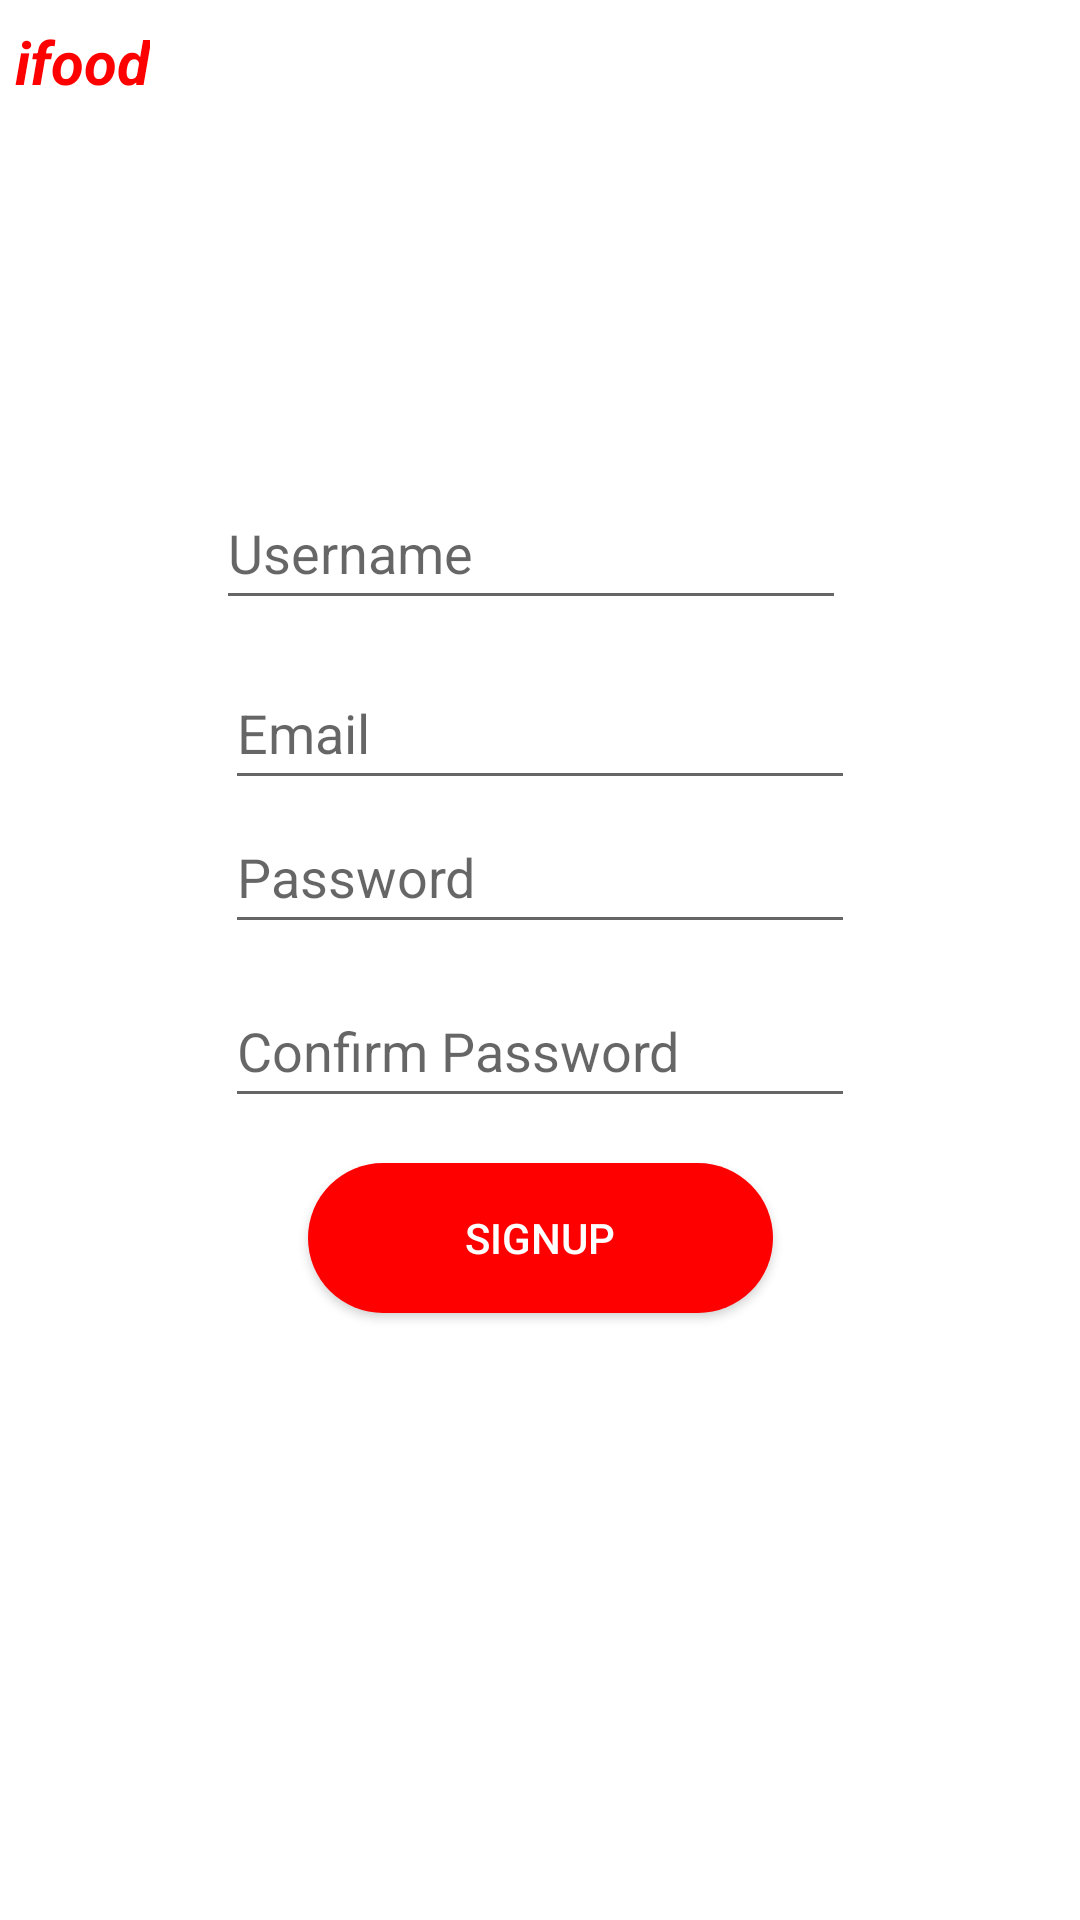

Reconstruct the res/layout file that produces this screen, plus the resources it refers to.
<!-- AndroidManifest.xml: application theme Theme.Ifood -->
<!-- res/layout/activity_signup.xml -->
<?xml version="1.0" encoding="utf-8"?>
<androidx.constraintlayout.widget.ConstraintLayout xmlns:android="http://schemas.android.com/apk/res/android"
    xmlns:app="http://schemas.android.com/apk/res-auto"
    xmlns:tools="http://schemas.android.com/tools"
    android:layout_width="match_parent"
    android:layout_height="match_parent"
    tools:context=".signup">


    <LinearLayout
        android:id="@+id/linearLayout"
        android:layout_width="0dp"
        android:layout_height="wrap_content"
        android:layout_marginStart="3dp"
        android:layout_marginLeft="3dp"
        android:layout_marginEnd="3dp"
        android:layout_marginRight="3dp"
        android:orientation="vertical"
        app:layout_constraintBottom_toTopOf="@+id/signupconfirmPassword2"
        app:layout_constraintEnd_toEndOf="parent"
        app:layout_constraintStart_toStartOf="parent"
        app:layout_constraintTop_toBottomOf="@+id/signupPassword">

    </LinearLayout>

    <LinearLayout
        android:id="@+id/linearLayout2"
        android:layout_width="wrap_content"
        android:layout_height="wrap_content"
        android:orientation="horizontal"
        app:layout_constraintBottom_toTopOf="parent"
        app:layout_constraintEnd_toStartOf="parent"
        app:layout_constraintStart_toStartOf="parent"
        app:layout_constraintTop_toTopOf="parent" />

    <EditText
        android:id="@+id/signupusername"
        android:layout_width="wrap_content"
        android:layout_height="wrap_content"
        android:layout_marginTop="207dp"
        android:layout_marginEnd="3dp"
        android:layout_marginRight="3dp"
        android:layout_marginBottom="12dp"
        android:ems="10"
        android:hint="Username"
        android:inputType="textPersonName"
        android:minHeight="48dp"
        app:layout_constraintBottom_toTopOf="@+id/signupemail"
        app:layout_constraintEnd_toEndOf="@+id/signupemail"
        app:layout_constraintTop_toTopOf="parent" />

    <EditText
        android:id="@+id/signupPassword"
        android:layout_width="wrap_content"
        android:layout_height="wrap_content"
        android:layout_marginBottom="10dp"
        android:ems="10"
        android:hint="Password"
        android:inputType="textPassword"
        android:minHeight="48dp"
        app:layout_constraintBottom_toTopOf="@+id/linearLayout"
        app:layout_constraintStart_toStartOf="@+id/signupemail"
        app:layout_constraintTop_toBottomOf="@+id/signupemail" />


    <EditText
        android:id="@+id/signupconfirmPassword2"
        android:layout_width="wrap_content"
        android:layout_height="wrap_content"
        android:layout_marginBottom="15dp"
        android:ems="10"
        android:hint="Confirm Password"
        android:inputType="textPassword"
        android:minHeight="48dp"
        app:layout_constraintBottom_toTopOf="@+id/signup_btn"
        app:layout_constraintStart_toStartOf="@+id/signupPassword"
        app:layout_constraintTop_toBottomOf="@+id/linearLayout" />


    <Button
        android:id="@+id/signup_btn"
        android:layout_width="155dp"
        android:layout_height="50dp"
        android:layout_marginBottom="232dp"
        android:background="@drawable/btn_bg"
        android:text="SignUp"
        android:textColor="@color/white"
        app:backgroundTint="#FF0000"
        app:layout_constraintBottom_toTopOf="@+id/textView2"
        app:layout_constraintEnd_toEndOf="parent"
        app:layout_constraintStart_toStartOf="parent"
        app:layout_constraintTop_toBottomOf="@+id/signupconfirmPassword2"
        tools:ignore="MissingConstraints" />

    <TextView
        android:id="@+id/textView2"
        android:layout_width="wrap_content"
        android:layout_height="wrap_content"
        android:layout_marginStart="152dp"
        android:layout_marginLeft="152dp"
        android:text="ifood@2022"
        android:textSize="14dp"
        app:layout_constraintBottom_toBottomOf="parent"
        app:layout_constraintStart_toStartOf="parent"
        app:layout_constraintTop_toBottomOf="@+id/signup_btn" />

    <EditText
        android:id="@+id/signupemail"
        android:layout_width="wrap_content"
        android:layout_height="wrap_content"
        android:ems="10"
        android:hint="Email"
        android:inputType="textPersonName"
        android:minHeight="48dp"
        app:layout_constraintBottom_toTopOf="@+id/signupPassword"
        app:layout_constraintEnd_toEndOf="parent"
        app:layout_constraintStart_toStartOf="parent"
        app:layout_constraintTop_toBottomOf="@+id/signupusername" />

    <TextView
        android:id="@+id/textView"
        android:layout_width="wrap_content"
        android:layout_height="wrap_content"
        android:layout_marginStart="5dp"
        android:layout_marginLeft="5dp"
        android:layout_marginTop="7dp"
        android:text="ifood"
        android:textColor="#FF0000"
        android:textSize="20sp"
        android:textStyle="bold|italic"
        app:layout_constraintStart_toStartOf="parent"
        app:layout_constraintTop_toTopOf="parent" />


</androidx.constraintlayout.widget.ConstraintLayout>
<!-- resources referenced by this layout -->
<resources>
  <!-- drawable btn_bg (drawable) -->
  <?xml version="1.0" encoding="utf-8"?>
  
  <shape xmlns:android="http://schemas.android.com/apk/res/android">
      <solid android:color="#FF0000"/>
      <corners android:radius="50dp"/>
  </shape>
  <style name="Theme.Ifood" parent="Theme.MaterialComponents.DayNight.DarkActionBar">
          
          <item name="colorPrimary">@color/purple_500</item>
          <item name="colorPrimaryVariant">@color/purple_700</item>
          <item name="colorOnPrimary">@color/white</item>
          
          <item name="colorSecondary">@color/teal_200</item>
          <item name="colorSecondaryVariant">@color/teal_700</item>
          <item name="colorOnSecondary">@color/black</item>
          
          <item name="android:statusBarColor" tools:targetApi="l">?attr/colorPrimaryVariant</item>
          
      </style>
  <!-- not gathered from this repository: default colours our renderer supplied (Android Studio template values) -->
  <color name="purple_500">#FF6200EE</color>
  <color name="purple_700">#FF3700B3</color>
  <color name="teal_200">#FF03DAC5</color>
  <color name="teal_700">#FF018786</color>
  <color name="black">#FF000000</color>
  <color name="white">#FFFFFFFF</color>
</resources>
